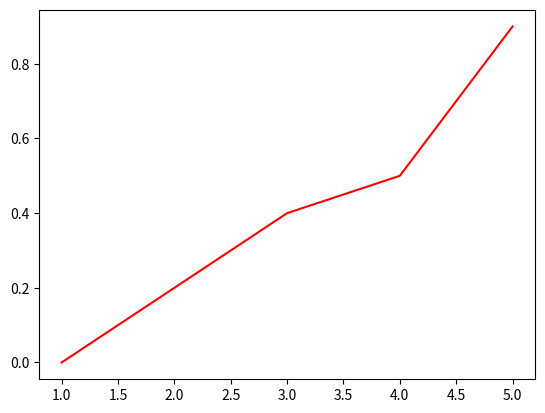

This figure's Python source:
# Now let us see how to use functions in python
#dont
import numpy as np
import matplotlib.pyplot as plt
c=[1,2,3,4]
print(c)
array = np.array(c)
arr= array
print(arr)
print(arr.size)
a=np.arange(1,10,2,float)
print(a)
x=[1,2,3,4,5]
y=[0.0,0.2,0.4,0.5,0.9]
plt.plot(x,y,color="red")
plt.show()